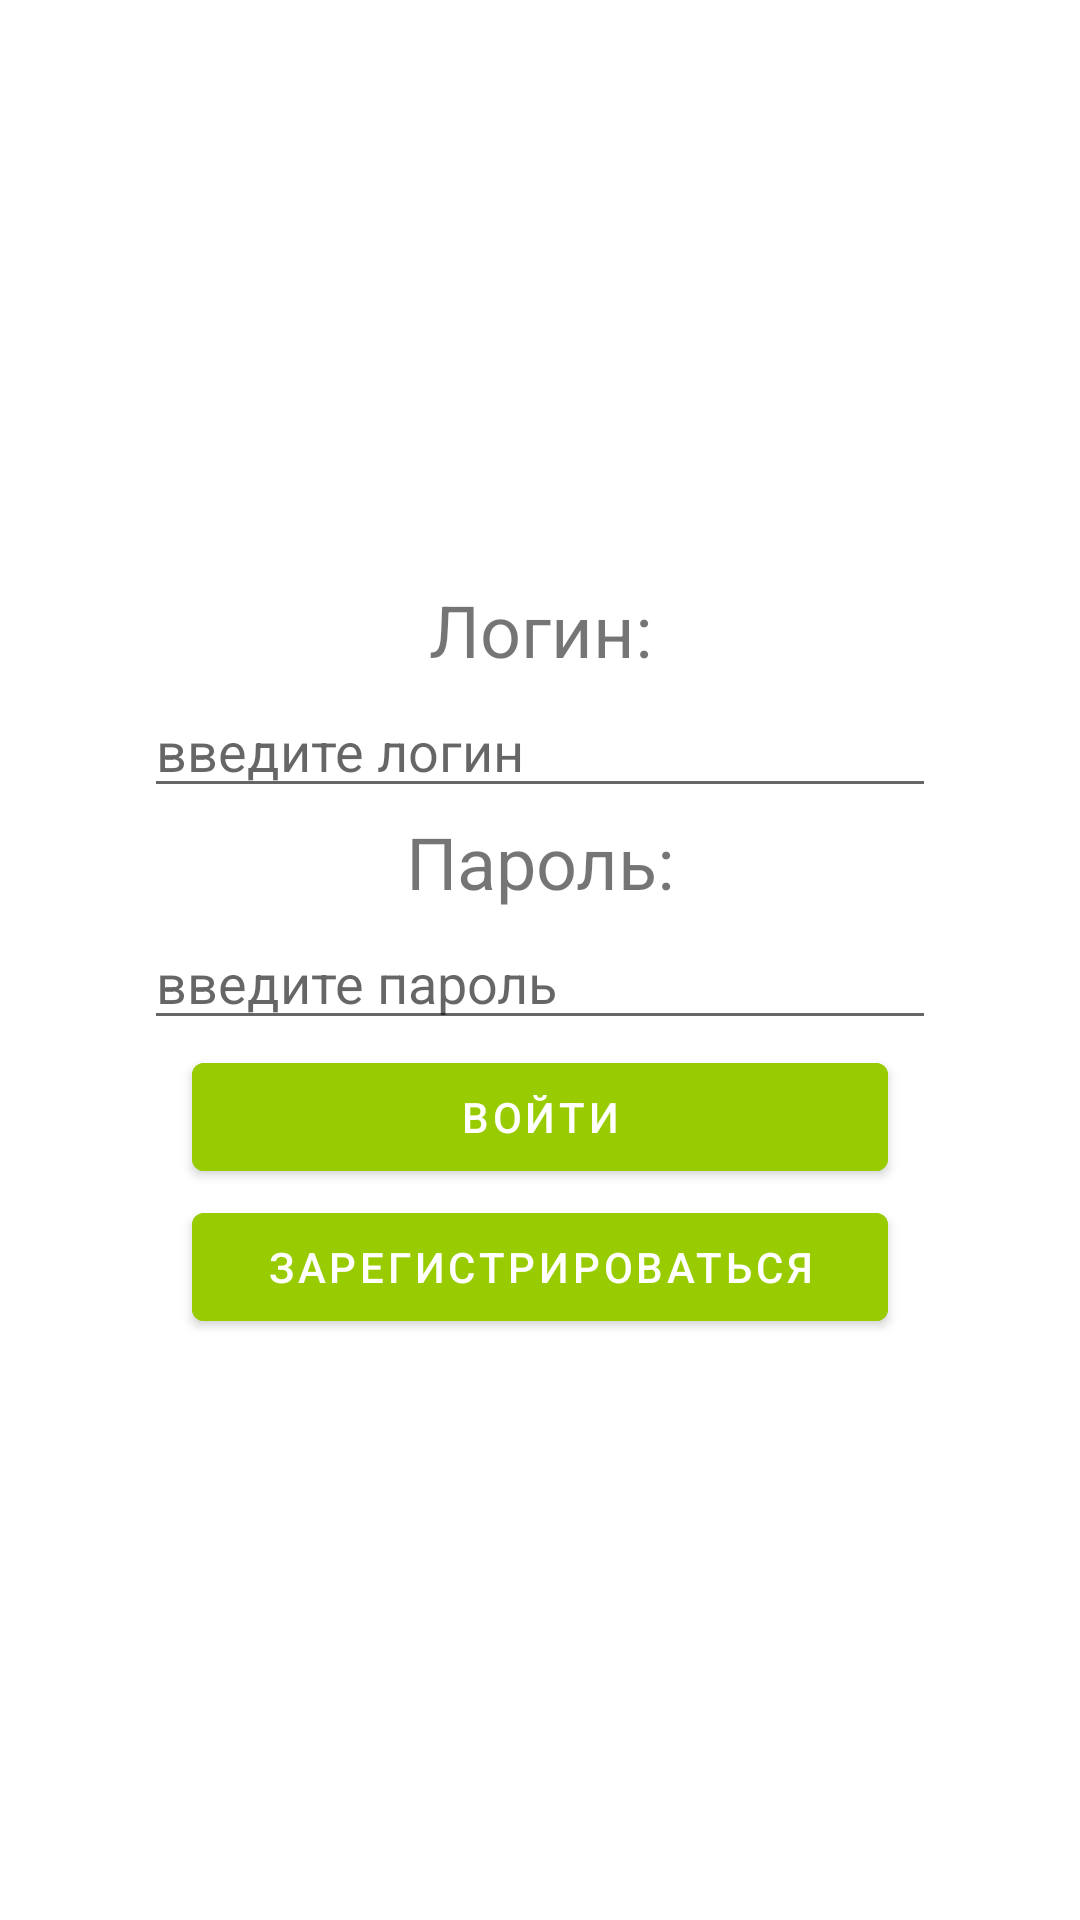

This screen was rendered from an Android layout file. Write that file and the resources it references.
<!-- AndroidManifest.xml: activity theme Theme.FlowerStoreApp.NoActionBar -->
<!-- res/layout/fragment_login.xml -->
<?xml version="1.0" encoding="utf-8"?>
<androidx.constraintlayout.widget.ConstraintLayout xmlns:android="http://schemas.android.com/apk/res/android"
    xmlns:app="http://schemas.android.com/apk/res-auto"
    xmlns:tools="http://schemas.android.com/tools"
    android:layout_width="match_parent"
    android:layout_height="match_parent"
    tools:context=".ui.login.LoginFragment">

    <androidx.constraintlayout.widget.Guideline
        android:id="@+id/guidelineTop"
        android:layout_width="wrap_content"
        android:layout_height="wrap_content"
        android:orientation="horizontal"
        app:layout_constraintGuide_percent="0.3" />

    <TextView
        android:id="@+id/tvLogin"
        android:layout_width="wrap_content"
        android:layout_height="wrap_content"
        android:text="Логин:"
        android:textSize="24sp"
        app:layout_constraintBottom_toTopOf="@id/etLogin"
        app:layout_constraintEnd_toEndOf="parent"
        app:layout_constraintStart_toStartOf="parent"
        app:layout_constraintTop_toBottomOf="@id/guidelineTop" />

    <EditText
        android:id="@+id/etLogin"
        android:layout_width="match_parent"
        android:layout_height="wrap_content"
        android:layout_marginStart="48dp"
        android:layout_marginEnd="48dp"
        android:hint="введите логин"
        app:layout_constraintBottom_toTopOf="@id/tvDate"
        app:layout_constraintEnd_toEndOf="parent"
        app:layout_constraintStart_toStartOf="parent"
        app:layout_constraintTop_toBottomOf="@id/tvLogin" />

    <TextView
        android:id="@+id/tvDate"
        android:layout_width="wrap_content"
        android:layout_height="wrap_content"
        android:text="Пароль:"
        android:textSize="24sp"
        app:layout_constraintBottom_toTopOf="@id/etPassword"
        app:layout_constraintEnd_toEndOf="parent"
        app:layout_constraintStart_toStartOf="parent"
        app:layout_constraintTop_toBottomOf="@id/etLogin" />

    <EditText
        android:id="@+id/etPassword"
        android:layout_width="match_parent"
        android:layout_height="wrap_content"
        android:layout_marginStart="48dp"
        android:layout_marginEnd="48dp"
        android:hint="введите пароль"
        app:layout_constraintBottom_toBottomOf="@id/btLogin"
        app:layout_constraintEnd_toEndOf="parent"
        app:layout_constraintStart_toStartOf="parent"
        app:layout_constraintTop_toBottomOf="@id/tvDate" />

    <Button
        android:id="@+id/btLogin"
        android:layout_width="match_parent"
        android:layout_height="wrap_content"
        android:layout_marginHorizontal="64dp"
        android:backgroundTint="@android:color/holo_green_light"
        android:text="Войти"
        app:layout_constraintBottom_toTopOf="@id/btSignUp"
        app:layout_constraintEnd_toEndOf="parent"
        app:layout_constraintStart_toStartOf="parent"
        app:layout_constraintTop_toBottomOf="@id/etPassword" />

    <Button
        android:id="@+id/btSignUp"
        android:layout_width="match_parent"
        android:layout_height="wrap_content"
        android:layout_marginHorizontal="64dp"
        android:backgroundTint="@android:color/holo_green_light"
        android:text="Зарегистрироваться"
        app:layout_constraintBottom_toTopOf="@id/guidelineBottom"
        app:layout_constraintEnd_toEndOf="parent"
        app:layout_constraintStart_toStartOf="parent"
        app:layout_constraintTop_toBottomOf="@id/btLogin" />

    <androidx.constraintlayout.widget.Guideline
        android:id="@+id/guidelineBottom"
        android:layout_width="wrap_content"
        android:layout_height="wrap_content"
        android:orientation="horizontal"
        app:layout_constraintGuide_percent="0.7" />

</androidx.constraintlayout.widget.ConstraintLayout>
<!-- resources referenced by this layout -->
<resources>
  <style name="Theme.FlowerStoreApp.NoActionBar">
          <item name="windowActionBar">false</item>
          <item name="windowNoTitle">true</item>
      </style>
</resources>
